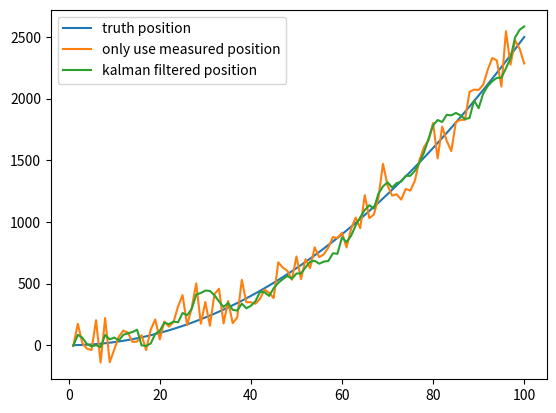

Here is the Python script that generated this plot:
import numpy as np

# 模拟数据
t = np.linspace(1, 100, 100)
a = 0.5
position = (a * t ** 2) / 2

position_noise = position + np.random.normal(0, 120, size=(t.shape[0]))
import matplotlib.pyplot as plt

plt.plot(t, position, label='truth position')
plt.plot(t, position_noise, label='only use measured position')

# 初试的估计导弹的位置就直接用GPS测量的位置
predicts = [position_noise[0]]
position_predict = predicts[0]

predict_var = 0
odo_var = 120 ** 2  # 这是我们自己设定的位置测量仪器的方差，越大则测量值占比越低
v_std = 50  # 测量仪器的方差
for i in range(1, t.shape[0]):
    dv = (position[i] - position[i - 1]) + np.random.normal(0, 50)  # 模拟从IMU读取出的速度
    position_predict = position_predict + dv  # 利用上个时刻的位置和速度预测当前位置
    predict_var += v_std ** 2  # 更新预测数据的方差
    # 下面是Kalman滤波
    position_predict = position_predict * odo_var / (predict_var + odo_var) + position_noise[i] * predict_var / (
                predict_var + odo_var)
    predict_var = (predict_var * odo_var) / (predict_var + odo_var) ** 2
    predicts.append(position_predict)

plt.plot(t, predicts, label='kalman filtered position')

plt.legend()
plt.show()